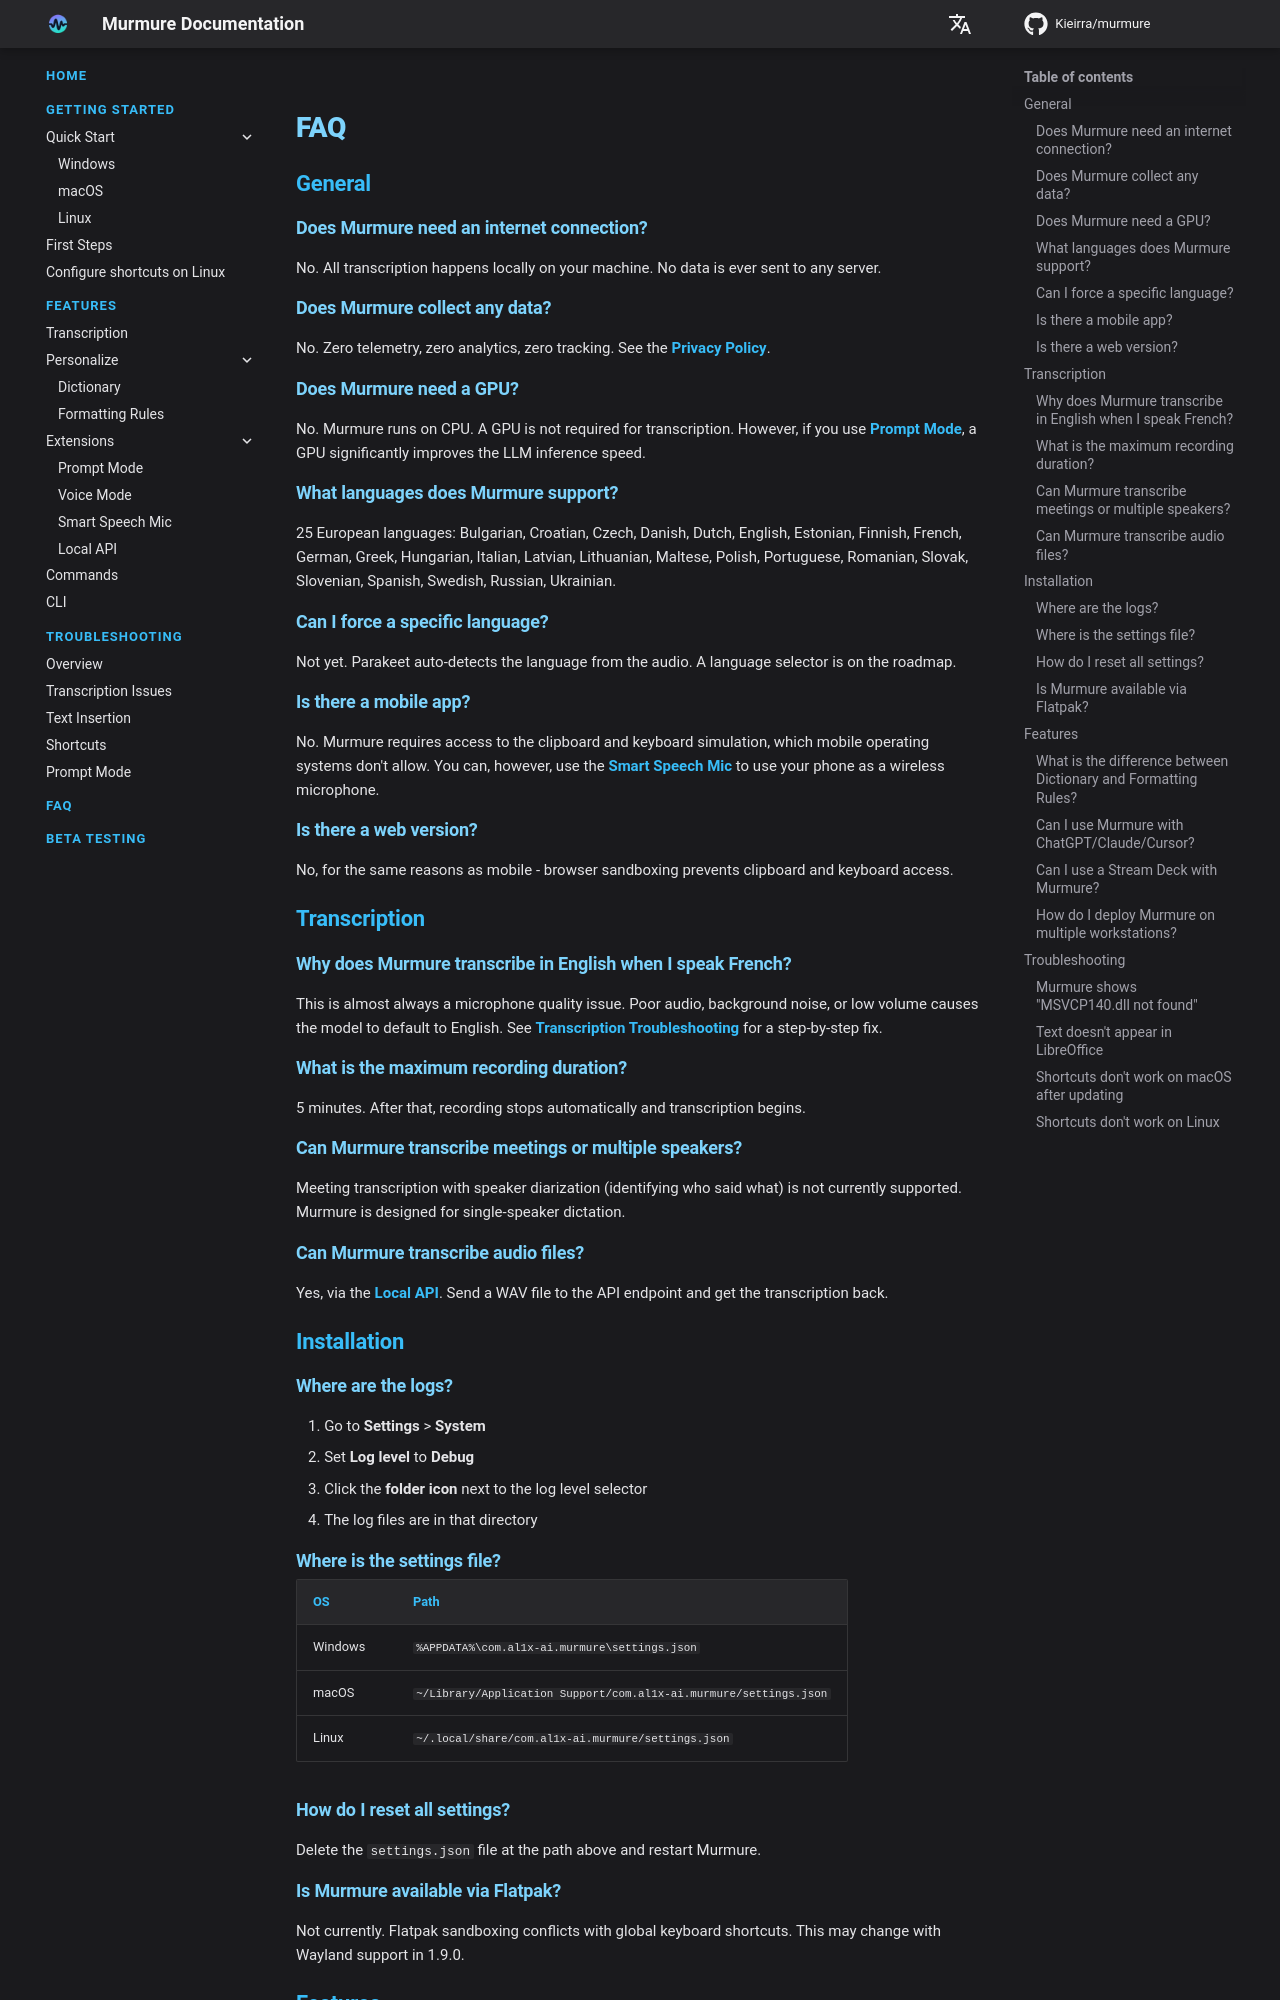

repository: Kieirra/murmure · page: faq/index.html · generator: mkdocs

# FAQ

## General

### Does Murmure need an internet connection?

No. All transcription happens locally on your machine. No data is ever sent to any server.

### Does Murmure collect any data?

No. Zero telemetry, zero analytics, zero tracking. See the [Privacy Policy](https://github.com/Kieirra/murmure/blob/main/PRIVACY_POLICY.md).

### Does Murmure need a GPU?

No. Murmure runs on CPU. A GPU is not required for transcription. However, if you use [Prompt Mode](features/llm-connect.md), a GPU significantly improves the LLM inference speed.

### What languages does Murmure support?

25 European languages: Bulgarian, Croatian, Czech, Danish, Dutch, English, Estonian, Finnish, French, German, Greek, Hungarian, Italian, Latvian, Lithuanian, Maltese, Polish, Portuguese, Romanian, Slovak, Slovenian, Spanish, Swedish, Russian, Ukrainian.

### Can I force a specific language?

Not yet. Parakeet auto-detects the language from the audio. A language selector is on the roadmap.

### Is there a mobile app?

No. Murmure requires access to the clipboard and keyboard simulation, which mobile operating systems don't allow. You can, however, use the [Smart Speech Mic](features/smart-speech-mic.md) to use your phone as a wireless microphone.

### Is there a web version?

No, for the same reasons as mobile - browser sandboxing prevents clipboard and keyboard access.

## Transcription

### Why does Murmure transcribe in English when I speak French?

This is almost always a microphone quality issue. Poor audio, background noise, or low volume causes the model to default to English. See [Transcription Troubleshooting](troubleshooting/transcription.md) for a step-by-step fix.

### What is the maximum recording duration?

5 minutes. After that, recording stops automatically and transcription begins.

### Can Murmure transcribe meetings or multiple speakers?

Meeting transcription with speaker diarization (identifying who said what) is not currently supported. Murmure is designed for single-speaker dictation.

### Can Murmure transcribe audio files?

Yes, via the [Local API](features/api.md). Send a WAV file to the API endpoint and get the transcription back.

## Installation

### Where are the logs?

1. Go to **Settings** > **System**
2. Set **Log level** to **Debug**
3. Click the **folder icon** next to the log level selector
4. The log files are in that directory

### Where is the settings file?

| OS      | Path                                                              |
| ------- | ----------------------------------------------------------------- |
| Windows | `%APPDATA%\com.al1x-ai.murmure\settings.json`                     |
| macOS   | `~/Library/Application Support/com.al1x-ai.murmure/settings.json` |
| Linux   | `~/.local/share/com.al1x-ai.murmure/settings.json`                |

### How do I reset all settings?

Delete the `settings.json` file at the path above and restart Murmure.

### Is Murmure available via Flatpak?

Not currently. Flatpak sandboxing conflicts with global keyboard shortcuts. This may change with Wayland support in 1.9.0.

## Features
